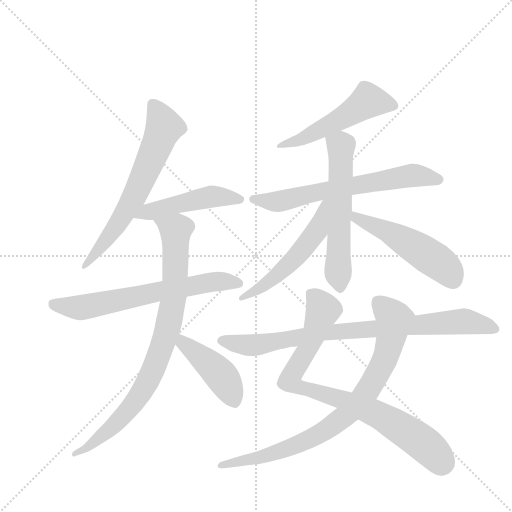
t = 0.00 s
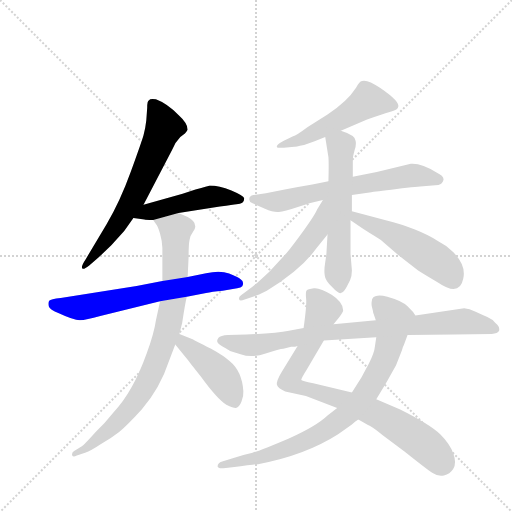
t = 2.04 s
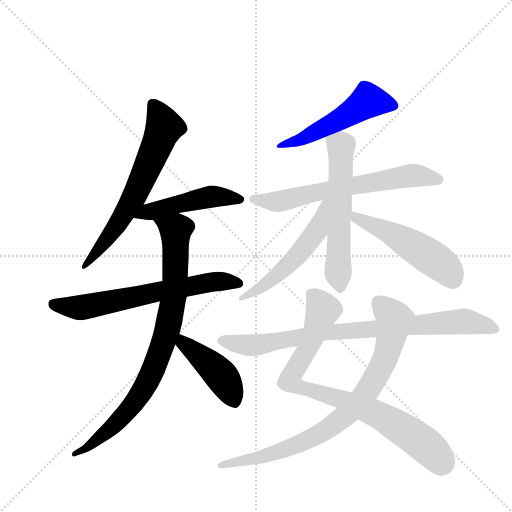
t = 4.08 s
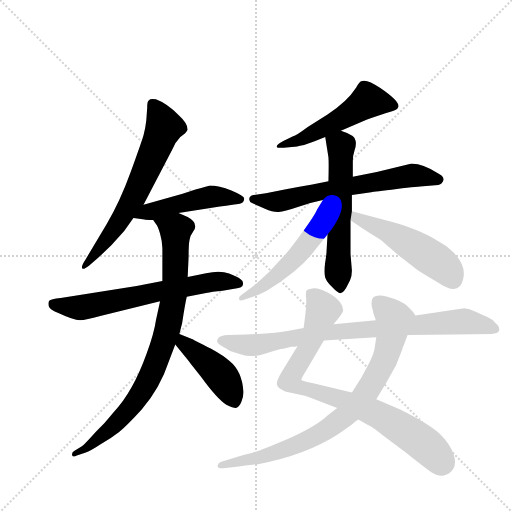
t = 6.12 s
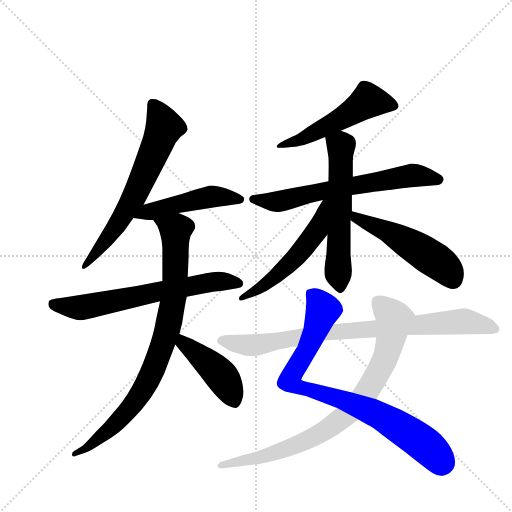
t = 8.16 s
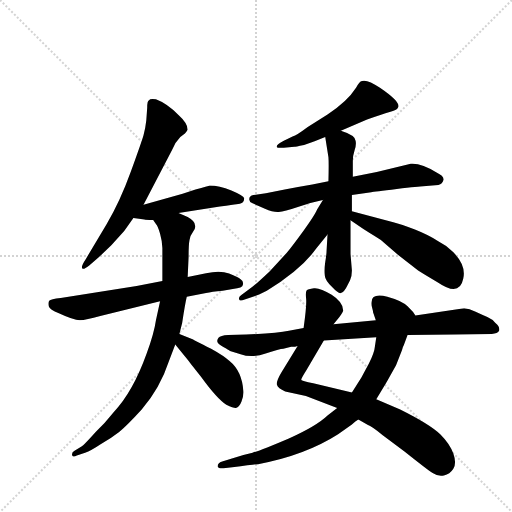
t = 10.20 s

The animated SVG that drew these frames (rendered in a browser with its animation timeline set to each time). Animation: 13 CSS @keyframes rules; one cycle of 10.20 s.

<svg version="1.1" viewBox="0 0 1024 1024" xmlns="http://www.w3.org/2000/svg">
  <g stroke="lightgray" stroke-dasharray="1,1" stroke-width="1" transform="scale(4, 4)">
    <line x1="0" y1="0" x2="256" y2="256"></line>
    <line x1="256" y1="0" x2="0" y2="256"></line>
    <line x1="128" y1="0" x2="128" y2="256"></line>
    <line x1="0" y1="128" x2="256" y2="128"></line>
  </g>
  <g transform="scale(0.92, -0.92) translate(60, -900)">
    <style type="text/css">
      
        @keyframes keyframes0 {
          from {
            stroke: blue;
            stroke-dashoffset: 660;
            stroke-width: 128;
          }
          68% {
            animation-timing-function: step-end;
            stroke: blue;
            stroke-dashoffset: 0;
            stroke-width: 128;
          }
          to {
            stroke: black;
            stroke-width: 1024;
          }
        }
        #make-me-a-hanzi-animation-0 {
          animation: keyframes0 0.787109375s both;
          animation-delay: 0s;
          animation-timing-function: linear;
        }
      
        @keyframes keyframes1 {
          from {
            stroke: blue;
            stroke-dashoffset: 490;
            stroke-width: 128;
          }
          61% {
            animation-timing-function: step-end;
            stroke: blue;
            stroke-dashoffset: 0;
            stroke-width: 128;
          }
          to {
            stroke: black;
            stroke-width: 1024;
          }
        }
        #make-me-a-hanzi-animation-1 {
          animation: keyframes1 0.6487630208333334s both;
          animation-delay: 0.787109375s;
          animation-timing-function: linear;
        }
      
        @keyframes keyframes2 {
          from {
            stroke: blue;
            stroke-dashoffset: 666;
            stroke-width: 128;
          }
          68% {
            animation-timing-function: step-end;
            stroke: blue;
            stroke-dashoffset: 0;
            stroke-width: 128;
          }
          to {
            stroke: black;
            stroke-width: 1024;
          }
        }
        #make-me-a-hanzi-animation-2 {
          animation: keyframes2 0.7919921875s both;
          animation-delay: 1.4358723958333335s;
          animation-timing-function: linear;
        }
      
        @keyframes keyframes3 {
          from {
            stroke: blue;
            stroke-dashoffset: 866;
            stroke-width: 128;
          }
          74% {
            animation-timing-function: step-end;
            stroke: blue;
            stroke-dashoffset: 0;
            stroke-width: 128;
          }
          to {
            stroke: black;
            stroke-width: 1024;
          }
        }
        #make-me-a-hanzi-animation-3 {
          animation: keyframes3 0.9547526041666666s both;
          animation-delay: 2.2278645833333335s;
          animation-timing-function: linear;
        }
      
        @keyframes keyframes4 {
          from {
            stroke: blue;
            stroke-dashoffset: 445;
            stroke-width: 128;
          }
          59% {
            animation-timing-function: step-end;
            stroke: blue;
            stroke-dashoffset: 0;
            stroke-width: 128;
          }
          to {
            stroke: black;
            stroke-width: 1024;
          }
        }
        #make-me-a-hanzi-animation-4 {
          animation: keyframes4 0.6121419270833334s both;
          animation-delay: 3.1826171875s;
          animation-timing-function: linear;
        }
      
        @keyframes keyframes5 {
          from {
            stroke: blue;
            stroke-dashoffset: 531;
            stroke-width: 128;
          }
          63% {
            animation-timing-function: step-end;
            stroke: blue;
            stroke-dashoffset: 0;
            stroke-width: 128;
          }
          to {
            stroke: black;
            stroke-width: 1024;
          }
        }
        #make-me-a-hanzi-animation-5 {
          animation: keyframes5 0.68212890625s both;
          animation-delay: 3.7947591145833335s;
          animation-timing-function: linear;
        }
      
        @keyframes keyframes6 {
          from {
            stroke: blue;
            stroke-dashoffset: 665;
            stroke-width: 128;
          }
          68% {
            animation-timing-function: step-end;
            stroke: blue;
            stroke-dashoffset: 0;
            stroke-width: 128;
          }
          to {
            stroke: black;
            stroke-width: 1024;
          }
        }
        #make-me-a-hanzi-animation-6 {
          animation: keyframes6 0.7911783854166666s both;
          animation-delay: 4.476888020833334s;
          animation-timing-function: linear;
        }
      
        @keyframes keyframes7 {
          from {
            stroke: blue;
            stroke-dashoffset: 594;
            stroke-width: 128;
          }
          66% {
            animation-timing-function: step-end;
            stroke: blue;
            stroke-dashoffset: 0;
            stroke-width: 128;
          }
          to {
            stroke: black;
            stroke-width: 1024;
          }
        }
        #make-me-a-hanzi-animation-7 {
          animation: keyframes7 0.7333984375s both;
          animation-delay: 5.268066406250001s;
          animation-timing-function: linear;
        }
      
        @keyframes keyframes8 {
          from {
            stroke: blue;
            stroke-dashoffset: 541;
            stroke-width: 128;
          }
          64% {
            animation-timing-function: step-end;
            stroke: blue;
            stroke-dashoffset: 0;
            stroke-width: 128;
          }
          to {
            stroke: black;
            stroke-width: 1024;
          }
        }
        #make-me-a-hanzi-animation-8 {
          animation: keyframes8 0.6902669270833334s both;
          animation-delay: 6.001464843750001s;
          animation-timing-function: linear;
        }
      
        @keyframes keyframes9 {
          from {
            stroke: blue;
            stroke-dashoffset: 516;
            stroke-width: 128;
          }
          63% {
            animation-timing-function: step-end;
            stroke: blue;
            stroke-dashoffset: 0;
            stroke-width: 128;
          }
          to {
            stroke: black;
            stroke-width: 1024;
          }
        }
        #make-me-a-hanzi-animation-9 {
          animation: keyframes9 0.669921875s both;
          animation-delay: 6.691731770833334s;
          animation-timing-function: linear;
        }
      
        @keyframes keyframes10 {
          from {
            stroke: blue;
            stroke-dashoffset: 854;
            stroke-width: 128;
          }
          74% {
            animation-timing-function: step-end;
            stroke: blue;
            stroke-dashoffset: 0;
            stroke-width: 128;
          }
          to {
            stroke: black;
            stroke-width: 1024;
          }
        }
        #make-me-a-hanzi-animation-10 {
          animation: keyframes10 0.9449869791666666s both;
          animation-delay: 7.361653645833334s;
          animation-timing-function: linear;
        }
      
        @keyframes keyframes11 {
          from {
            stroke: blue;
            stroke-dashoffset: 843;
            stroke-width: 128;
          }
          73% {
            animation-timing-function: step-end;
            stroke: blue;
            stroke-dashoffset: 0;
            stroke-width: 128;
          }
          to {
            stroke: black;
            stroke-width: 1024;
          }
        }
        #make-me-a-hanzi-animation-11 {
          animation: keyframes11 0.93603515625s both;
          animation-delay: 8.306640625s;
          animation-timing-function: linear;
        }
      
        @keyframes keyframes12 {
          from {
            stroke: blue;
            stroke-dashoffset: 865;
            stroke-width: 128;
          }
          74% {
            animation-timing-function: step-end;
            stroke: blue;
            stroke-dashoffset: 0;
            stroke-width: 128;
          }
          to {
            stroke: black;
            stroke-width: 1024;
          }
        }
        #make-me-a-hanzi-animation-12 {
          animation: keyframes12 0.9539388020833334s both;
          animation-delay: 9.24267578125s;
          animation-timing-function: linear;
        }
      
    </style>
    
      <path d="M 252 455 L 314 574 Q 321 591 332 602 L 342 610 Q 346 614 348 618 Q 348 632 328 650 Q 303 675 279 684 Q 266 686 264 682 Q 260 681 260 666 L 258 638 Q 256 620 252 606 Q 248 592 224.5 527 Q 201 462 172 413 L 126 336 Q 114 318 120 316 Q 122 314 134 323 L 154 340 L 182 367 L 210 398 L 230 426 L 252 455 Z" fill="lightgray"></path>
    
      <path d="M 328 437 L 418 451 Q 448 455 454 456 Q 471 456 471 469 Q 469 475 443 486 Q 416 497 396 497 Q 393 496 365 488 L 337 479 L 252 455 C 223 447 200 430 230 426 L 254 423 Q 255 422 273 422 L 328 437 Z" fill="lightgray"></path>
    
      <path d="M 346 255 L 388 263 Q 400 266 424 268 L 446 272 Q 468 274 468 281 Q 470 289 463 293 Q 458 298 438 305.5 Q 418 313 388 306 L 348 298 L 293 289 L 237 278 L 72 252 Q 50 250 47 246 Q 44 242 46 234 Q 48 226 68 219 Q 100 204 113.5 204 Q 127 204 158 213 L 288 245 L 346 255 Z" fill="lightgray"></path>
    
      <path d="M 348 298 L 350 342 Q 350 368 352 378 Q 353 388 360 397 Q 366 405 364 410 Q 364 419 348 428 L 328 437 C 301 449 257 447 273 422 L 279 413 Q 283 409 288 392 Q 293 374 293 361 L 293 289 L 288 245 L 279 204 Q 275 176 259 132 Q 229 48 187 4 Q 168 -20 149 -38 Q 122 -68 118 -70 L 102 -80 Q 95 -84 97 -90 Q 99 -95 107 -90 L 125 -84 Q 138 -80 157 -67 Q 181 -53 199 -39 Q 217 -24 248 10 Q 288 56 308 117 L 321 151 L 330 174 L 336 198 Q 342 238 346 255 L 348 298 Z" fill="lightgray"></path>
    
      <path d="M 321 151 L 348 118 Q 350 115 377 81 Q 411 34 432 20 Q 449 12 453 13 Q 460 14 465 27 Q 470 40 469 50 Q 466 93 439 115 Q 428 126 399 142 Q 360 161 360 162 L 330 174 C 302 185 302 174 321 151 Z" fill="lightgray"></path>
    
      <path d="M 681 616 L 738 640 Q 771 652 787 656.5 Q 803 661 805 666 Q 813 677 766 709 Q 739 728 727 724 Q 721 723 714 709 Q 695 679 652 651 L 609 624 Q 585 606 576 603 L 557 594 Q 539 585 542 580 Q 543 578 557 579 L 580 581 Q 581 581 601 585 L 624 593 L 647 602 L 681 616 Z" fill="lightgray"></path>
    
      <path d="M 654 506 L 619 499 Q 589 494 559 488 L 518 480 L 491 476 Q 481 474 482 466 Q 482 461 489 458 L 516 446 Q 534 438 546 439 Q 558 440 587.5 450 Q 617 460 642 465 L 705 476 L 747 482 Q 753 483 802.5 489 Q 852 495 860 495 L 893 498 Q 902 500 904 508.5 Q 906 517 889 525 Q 856 546 833 544 L 759 526 L 707 516 L 654 506 Z" fill="lightgray"></path>
    
      <path d="M 647 602 L 654 558 Q 655 546 654 506 L 652 390 L 650 356 Q 650 348 647 330 Q 644 312 646 301 Q 647 290 662 276 Q 676 261 681 263 Q 688 264 696 281 L 701 291 Q 705 299 705 312 L 702 348 L 702 421 L 705 441 L 705 476 L 707 516 L 707 550 Q 707 562 711 574 Q 715 586 713 594 Q 713 606 681 616 C 653 626 643 629 647 602 Z" fill="lightgray"></path>
    
      <path d="M 642 465 L 629 444 Q 626 435 601 400 Q 575 364 563 350 L 526 310 Q 494 280 488 276 L 464 258 Q 458 254 460 249 Q 461 244 472 249 L 493 256 Q 500 258 520 268 Q 594 313 627 359 L 652 390 C 720 474 658 491 642 465 Z" fill="lightgray"></path>
    
      <path d="M 702 421 L 730 402 Q 763 381 768 378 L 805 346 L 849 312 Q 858 306 892 286 Q 939 254 947 294 Q 954 323 925 352 Q 910 367 890 377 Q 872 389 842 401 Q 812 413 795 417 L 705 441 C 676 449 677 438 702 421 Z" fill="lightgray"></path>
    
      <path d="M 587 148 L 552 91 Q 540 71 542 63.5 Q 544 56 560 49 L 605 39 L 673 13 L 719 -12 L 740 -24 Q 747 -26 772 -46 L 820 -82 Q 869 -121 880.5 -128.5 Q 892 -136 905 -133.5 Q 918 -131 925.5 -119 Q 933 -107 925.5 -86 Q 918 -65 897 -44 Q 876 -23 810 10 L 758 32 L 705 47 L 621 67 Q 596 72 595 74 Q 594 76 606 95 L 644 160 L 665 195 L 677 210 Q 686 222 686 225 Q 686 243 661 259 Q 636 275 622.5 273.5 Q 609 272 606.5 268.5 Q 604 265 605.5 250.5 Q 607 236 600 187 L 587 148 Z" fill="lightgray"></path>
    
      <path d="M 673 13 L 652 -3 Q 628 -26 568 -53 Q 507 -79 489 -84 Q 470 -88 446 -96 L 423 -103 Q 413 -106 413 -114 Q 415 -119 426 -118 L 445 -116 Q 495 -109 501 -109 Q 603 -90 675 -44 L 705 -23 Q 713 -15 719 -12 L 758 32 L 778 65 Q 782 72 787 81 L 801 106 L 814 139 Q 815 145 818 150 L 826 172 C 836 200 844 213 843 214 L 838 222 L 826 234 Q 815 246 782 255 Q 748 263 748 244 Q 747 237 749 231 Q 751 224 751 221 L 757 204 L 758 167 L 755 147 Q 754 134 742 110 Q 729 86 726 80 L 705 47 L 673 13 Z" fill="lightgray"></path>
    
      <path d="M 463 130 Q 487 121 517.5 131.5 Q 548 142 556 142 L 573 146 Q 583 146 587 148 L 644 160 L 758 167 L 826 172 L 928 173 L 1009 174 Q 1022 175 1025 181 Q 1027 191 1017 198 Q 1011 206 999.5 211 Q 988 216 974 222.5 Q 960 229 949 230 L 843 214 L 757 204 L 665 195 L 600 187 L 568 181 Q 542 175 475 173 L 436 172 Q 419 171 415 166 Q 411 161 412.5 156.5 Q 414 152 425.5 145.5 Q 437 139 440 137 L 463 130 Z" fill="lightgray"></path>
    
    
      <clipPath id="make-me-a-hanzi-clip-0">
        <path d="M 252 455 L 314 574 Q 321 591 332 602 L 342 610 Q 346 614 348 618 Q 348 632 328 650 Q 303 675 279 684 Q 266 686 264 682 Q 260 681 260 666 L 258 638 Q 256 620 252 606 Q 248 592 224.5 527 Q 201 462 172 413 L 126 336 Q 114 318 120 316 Q 122 314 134 323 L 154 340 L 182 367 L 210 398 L 230 426 L 252 455 Z"></path>
      </clipPath>
      <path clip-path="url(#make-me-a-hanzi-clip-0)" d="M 273 673 L 297 624 L 281 583 L 222 455 L 126 321" fill="none" id="make-me-a-hanzi-animation-0" stroke-dasharray="532 1064" stroke-linecap="round"></path>
    
      <clipPath id="make-me-a-hanzi-clip-1">
        <path d="M 328 437 L 418 451 Q 448 455 454 456 Q 471 456 471 469 Q 469 475 443 486 Q 416 497 396 497 Q 393 496 365 488 L 337 479 L 252 455 C 223 447 200 430 230 426 L 254 423 Q 255 422 273 422 L 328 437 Z"></path>
      </clipPath>
      <path clip-path="url(#make-me-a-hanzi-clip-1)" d="M 236 429 L 401 473 L 464 466" fill="none" id="make-me-a-hanzi-animation-1" stroke-dasharray="362 724" stroke-linecap="round"></path>
    
      <clipPath id="make-me-a-hanzi-clip-2">
        <path d="M 346 255 L 388 263 Q 400 266 424 268 L 446 272 Q 468 274 468 281 Q 470 289 463 293 Q 458 298 438 305.5 Q 418 313 388 306 L 348 298 L 293 289 L 237 278 L 72 252 Q 50 250 47 246 Q 44 242 46 234 Q 48 226 68 219 Q 100 204 113.5 204 Q 127 204 158 213 L 288 245 L 346 255 Z"></path>
      </clipPath>
      <path clip-path="url(#make-me-a-hanzi-clip-2)" d="M 55 239 L 117 231 L 385 285 L 420 289 L 459 284" fill="none" id="make-me-a-hanzi-animation-2" stroke-dasharray="538 1076" stroke-linecap="round"></path>
    
      <clipPath id="make-me-a-hanzi-clip-3">
        <path d="M 348 298 L 350 342 Q 350 368 352 378 Q 353 388 360 397 Q 366 405 364 410 Q 364 419 348 428 L 328 437 C 301 449 257 447 273 422 L 279 413 Q 283 409 288 392 Q 293 374 293 361 L 293 289 L 288 245 L 279 204 Q 275 176 259 132 Q 229 48 187 4 Q 168 -20 149 -38 Q 122 -68 118 -70 L 102 -80 Q 95 -84 97 -90 Q 99 -95 107 -90 L 125 -84 Q 138 -80 157 -67 Q 181 -53 199 -39 Q 217 -24 248 10 Q 288 56 308 117 L 321 151 L 330 174 L 336 198 Q 342 238 346 255 L 348 298 Z"></path>
      </clipPath>
      <path clip-path="url(#make-me-a-hanzi-clip-3)" d="M 281 421 L 322 399 L 318 256 L 291 143 L 265 78 L 215 5 L 145 -61 L 102 -86" fill="none" id="make-me-a-hanzi-animation-3" stroke-dasharray="738 1476" stroke-linecap="round"></path>
    
      <clipPath id="make-me-a-hanzi-clip-4">
        <path d="M 321 151 L 348 118 Q 350 115 377 81 Q 411 34 432 20 Q 449 12 453 13 Q 460 14 465 27 Q 470 40 469 50 Q 466 93 439 115 Q 428 126 399 142 Q 360 161 360 162 L 330 174 C 302 185 302 174 321 151 Z"></path>
      </clipPath>
      <path clip-path="url(#make-me-a-hanzi-clip-4)" d="M 333 166 L 339 154 L 424 79 L 451 23" fill="none" id="make-me-a-hanzi-animation-4" stroke-dasharray="317 634" stroke-linecap="round"></path>
    
      <clipPath id="make-me-a-hanzi-clip-5">
        <path d="M 681 616 L 738 640 Q 771 652 787 656.5 Q 803 661 805 666 Q 813 677 766 709 Q 739 728 727 724 Q 721 723 714 709 Q 695 679 652 651 L 609 624 Q 585 606 576 603 L 557 594 Q 539 585 542 580 Q 543 578 557 579 L 580 581 Q 581 581 601 585 L 624 593 L 647 602 L 681 616 Z"></path>
      </clipPath>
      <path clip-path="url(#make-me-a-hanzi-clip-5)" d="M 796 670 L 740 681 L 679 640 L 602 600 L 553 587 L 550 581" fill="none" id="make-me-a-hanzi-animation-5" stroke-dasharray="403 806" stroke-linecap="round"></path>
    
      <clipPath id="make-me-a-hanzi-clip-6">
        <path d="M 654 506 L 619 499 Q 589 494 559 488 L 518 480 L 491 476 Q 481 474 482 466 Q 482 461 489 458 L 516 446 Q 534 438 546 439 Q 558 440 587.5 450 Q 617 460 642 465 L 705 476 L 747 482 Q 753 483 802.5 489 Q 852 495 860 495 L 893 498 Q 902 500 904 508.5 Q 906 517 889 525 Q 856 546 833 544 L 759 526 L 707 516 L 654 506 Z"></path>
      </clipPath>
      <path clip-path="url(#make-me-a-hanzi-clip-6)" d="M 491 467 L 547 462 L 838 519 L 893 509" fill="none" id="make-me-a-hanzi-animation-6" stroke-dasharray="537 1074" stroke-linecap="round"></path>
    
      <clipPath id="make-me-a-hanzi-clip-7">
        <path d="M 647 602 L 654 558 Q 655 546 654 506 L 652 390 L 650 356 Q 650 348 647 330 Q 644 312 646 301 Q 647 290 662 276 Q 676 261 681 263 Q 688 264 696 281 L 701 291 Q 705 299 705 312 L 702 348 L 702 421 L 705 441 L 705 476 L 707 516 L 707 550 Q 707 562 711 574 Q 715 586 713 594 Q 713 606 681 616 C 653 626 643 629 647 602 Z"></path>
      </clipPath>
      <path clip-path="url(#make-me-a-hanzi-clip-7)" d="M 656 596 L 681 582 L 675 334 L 680 273" fill="none" id="make-me-a-hanzi-animation-7" stroke-dasharray="466 932" stroke-linecap="round"></path>
    
      <clipPath id="make-me-a-hanzi-clip-8">
        <path d="M 642 465 L 629 444 Q 626 435 601 400 Q 575 364 563 350 L 526 310 Q 494 280 488 276 L 464 258 Q 458 254 460 249 Q 461 244 472 249 L 493 256 Q 500 258 520 268 Q 594 313 627 359 L 652 390 C 720 474 658 491 642 465 Z"></path>
      </clipPath>
      <path clip-path="url(#make-me-a-hanzi-clip-8)" d="M 649 459 L 629 399 L 590 348 L 521 284 L 466 252" fill="none" id="make-me-a-hanzi-animation-8" stroke-dasharray="413 826" stroke-linecap="round"></path>
    
      <clipPath id="make-me-a-hanzi-clip-9">
        <path d="M 702 421 L 730 402 Q 763 381 768 378 L 805 346 L 849 312 Q 858 306 892 286 Q 939 254 947 294 Q 954 323 925 352 Q 910 367 890 377 Q 872 389 842 401 Q 812 413 795 417 L 705 441 C 676 449 677 438 702 421 Z"></path>
      </clipPath>
      <path clip-path="url(#make-me-a-hanzi-clip-9)" d="M 711 435 L 715 426 L 782 397 L 895 329 L 924 294" fill="none" id="make-me-a-hanzi-animation-9" stroke-dasharray="388 776" stroke-linecap="round"></path>
    
      <clipPath id="make-me-a-hanzi-clip-10">
        <path d="M 587 148 L 552 91 Q 540 71 542 63.5 Q 544 56 560 49 L 605 39 L 673 13 L 719 -12 L 740 -24 Q 747 -26 772 -46 L 820 -82 Q 869 -121 880.5 -128.5 Q 892 -136 905 -133.5 Q 918 -131 925.5 -119 Q 933 -107 925.5 -86 Q 918 -65 897 -44 Q 876 -23 810 10 L 758 32 L 705 47 L 621 67 Q 596 72 595 74 Q 594 76 606 95 L 644 160 L 665 195 L 677 210 Q 686 222 686 225 Q 686 243 661 259 Q 636 275 622.5 273.5 Q 609 272 606.5 268.5 Q 604 265 605.5 250.5 Q 607 236 600 187 L 587 148 Z"></path>
      </clipPath>
      <path clip-path="url(#make-me-a-hanzi-clip-10)" d="M 613 264 L 642 227 L 607 138 L 574 85 L 572 69 L 586 59 L 679 33 L 756 1 L 845 -52 L 900 -105" fill="none" id="make-me-a-hanzi-animation-10" stroke-dasharray="726 1452" stroke-linecap="round"></path>
    
      <clipPath id="make-me-a-hanzi-clip-11">
        <path d="M 673 13 L 652 -3 Q 628 -26 568 -53 Q 507 -79 489 -84 Q 470 -88 446 -96 L 423 -103 Q 413 -106 413 -114 Q 415 -119 426 -118 L 445 -116 Q 495 -109 501 -109 Q 603 -90 675 -44 L 705 -23 Q 713 -15 719 -12 L 758 32 L 778 65 Q 782 72 787 81 L 801 106 L 814 139 Q 815 145 818 150 L 826 172 C 836 200 844 213 843 214 L 838 222 L 826 234 Q 815 246 782 255 Q 748 263 748 244 Q 747 237 749 231 Q 751 224 751 221 L 757 204 L 758 167 L 755 147 Q 754 134 742 110 Q 729 86 726 80 L 705 47 L 673 13 Z"></path>
      </clipPath>
      <path clip-path="url(#make-me-a-hanzi-clip-11)" d="M 761 245 L 797 206 L 785 144 L 738 49 L 705 10 L 646 -36 L 582 -68 L 523 -90 L 421 -111" fill="none" id="make-me-a-hanzi-animation-11" stroke-dasharray="715 1430" stroke-linecap="round"></path>
    
      <clipPath id="make-me-a-hanzi-clip-12">
        <path d="M 463 130 Q 487 121 517.5 131.5 Q 548 142 556 142 L 573 146 Q 583 146 587 148 L 644 160 L 758 167 L 826 172 L 928 173 L 1009 174 Q 1022 175 1025 181 Q 1027 191 1017 198 Q 1011 206 999.5 211 Q 988 216 974 222.5 Q 960 229 949 230 L 843 214 L 757 204 L 665 195 L 600 187 L 568 181 Q 542 175 475 173 L 436 172 Q 419 171 415 166 Q 411 161 412.5 156.5 Q 414 152 425.5 145.5 Q 437 139 440 137 L 463 130 Z"></path>
      </clipPath>
      <path clip-path="url(#make-me-a-hanzi-clip-12)" d="M 421 159 L 493 150 L 647 177 L 946 202 L 1024 186" fill="none" id="make-me-a-hanzi-animation-12" stroke-dasharray="737 1474" stroke-linecap="round"></path>
    
  </g>
</svg>
